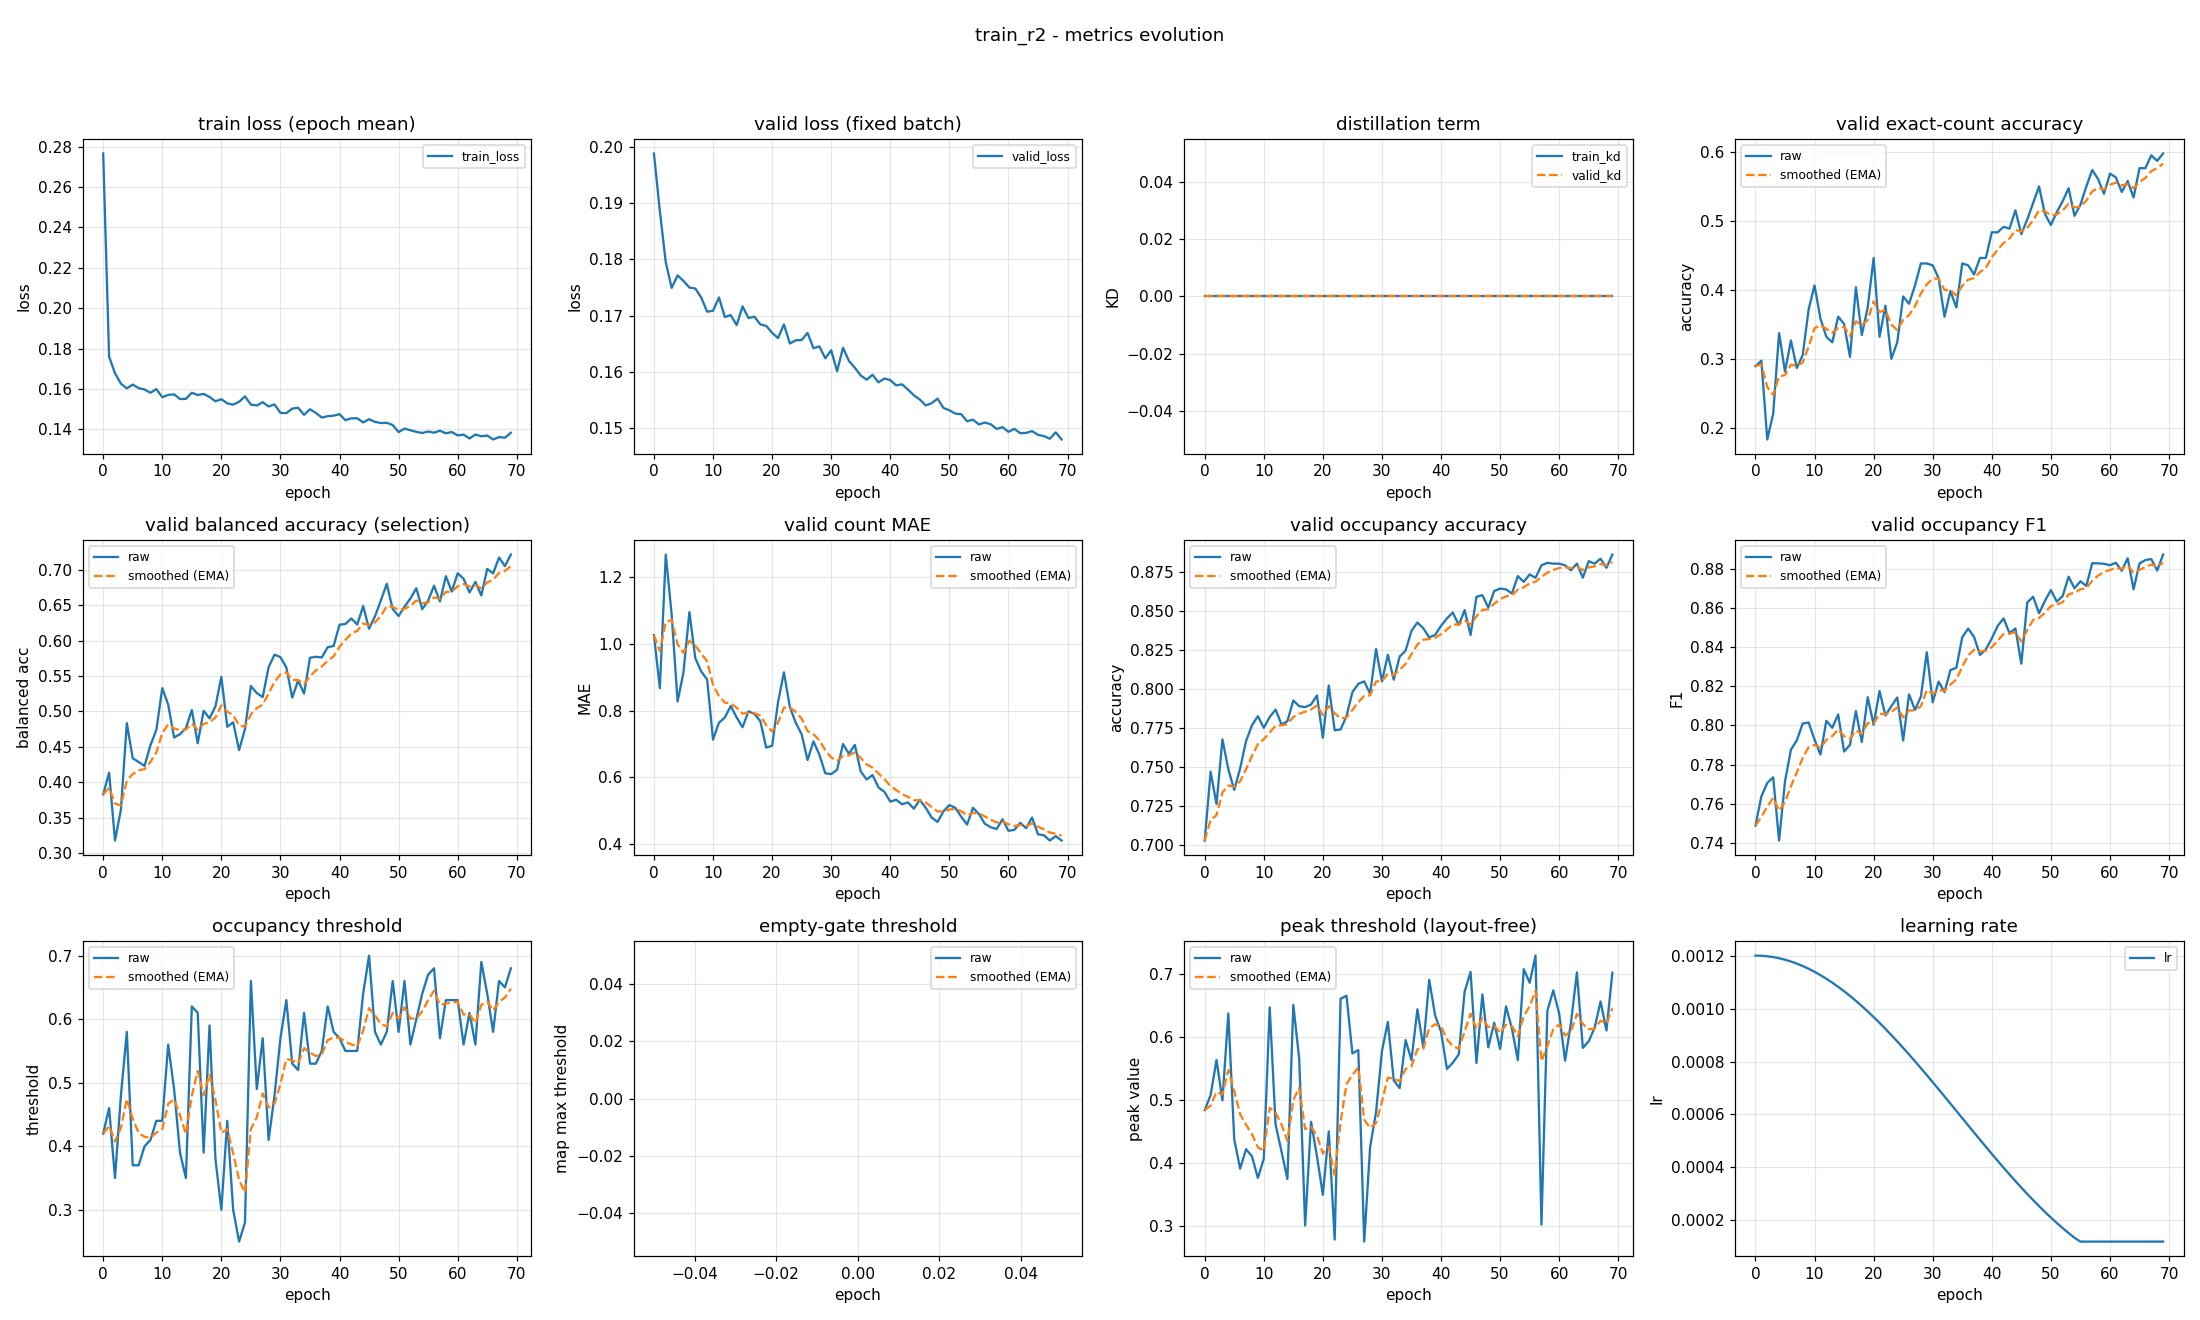

The data file committed next to this chart (first rows):
epoch, train_loss, valid_loss, train_kd, valid_kd, valid_accuracy, valid_accuracy_smoothed, valid_balanced_accuracy, valid_balanced_accuracy_smoothed, valid_mae, valid_mae_smoothed, valid_occupancy_accuracy, valid_occupancy_accuracy_smoothed, valid_occupancy_f1, valid_occupancy_f1_smoothed, valid_occupancy_threshold, valid_occupancy_threshold_smoothed, valid_empty_threshold, valid_empty_threshold_smoothed, valid_peak_threshold, valid_peak_threshold_smoothed, learning_rate
0, 0.2766, 0.1988, 0.0, 0.0, 0.2899, 0.2899, 0.383, 0.383, 1.027, 1.027, 0.7027, 0.7027, 0.7488, 0.7488, 0.42, 0.42, nan, nan, 0.4842, 0.4842, 0.0012
1, 0.176, 0.1885, 0.0, 0.0, 0.2979, 0.2923, 0.4136, 0.3922, 0.867, 0.9787, 0.7468, 0.7159, 0.7637, 0.7532, 0.46, 0.432, nan, nan, 0.5079, 0.4914, 0.001199
2, 0.1678, 0.1795, 0.0, 0.0, 0.1835, 0.2597, 0.3178, 0.3699, 1.269, 1.066, 0.7261, 0.719, 0.7706, 0.7584, 0.35, 0.4074, nan, nan, 0.5636, 0.513, 0.001198
3, 0.1626, 0.1749, 0.0, 0.0, 0.2207, 0.248, 0.3615, 0.3674, 1.088, 1.072, 0.7676, 0.7335, 0.7735, 0.7629, 0.48, 0.4292, nan, nan, 0.4997, 0.509, 0.001194
4, 0.1602, 0.1771, 0.0, 0.0, 0.3378, 0.2749, 0.4834, 0.4022, 0.8271, 0.9988, 0.7484, 0.738, 0.7411, 0.7564, 0.58, 0.4744, nan, nan, 0.6373, 0.5475, 0.00119
5, 0.1622, 0.1761, 0.0, 0.0, 0.2819, 0.277, 0.4339, 0.4117, 0.9149, 0.9736, 0.7351, 0.7371, 0.7713, 0.7609, 0.37, 0.4431, nan, nan, 0.4378, 0.5146, 0.001185
6, 0.1604, 0.175, 0.0, 0.0, 0.3271, 0.292, 0.4286, 0.4168, 1.096, 1.01, 0.7489, 0.7407, 0.7876, 0.7689, 0.37, 0.4212, nan, nan, 0.3914, 0.4776, 0.001178
7, 0.1597, 0.1748, 0.0, 0.0, 0.2872, 0.2906, 0.4232, 0.4187, 0.9574, 0.9944, 0.7665, 0.7484, 0.7924, 0.776, 0.4, 0.4148, nan, nan, 0.4223, 0.461, 0.00117
8, 0.1581, 0.1732, 0.0, 0.0, 0.3059, 0.2952, 0.4524, 0.4288, 0.9176, 0.9713, 0.7766, 0.7569, 0.8009, 0.7835, 0.41, 0.4134, nan, nan, 0.4111, 0.446, 0.001161
9, 0.1599, 0.1707, 0.0, 0.0, 0.3723, 0.3183, 0.474, 0.4424, 0.8936, 0.948, 0.7824, 0.7645, 0.8016, 0.7889, 0.44, 0.4214, nan, nan, 0.3767, 0.4252, 0.00115
10, 0.1559, 0.1708, 0.0, 0.0, 0.4069, 0.3449, 0.5329, 0.4695, 0.7128, 0.8775, 0.775, 0.7677, 0.7927, 0.79, 0.44, 0.427, nan, nan, 0.4071, 0.4198, 0.001139
11, 0.1571, 0.1732, 0.0, 0.0, 0.359, 0.3491, 0.5098, 0.4816, 0.7633, 0.8432, 0.7819, 0.772, 0.7851, 0.7886, 0.56, 0.4669, nan, nan, 0.6468, 0.4879, 0.001126
12, 0.1573, 0.1697, 0.0, 0.0, 0.3324, 0.3441, 0.4633, 0.4761, 0.7793, 0.824, 0.7867, 0.7764, 0.8024, 0.7927, 0.49, 0.4738, nan, nan, 0.4612, 0.4799, 0.001113
13, 0.155, 0.1701, 0.0, 0.0, 0.3245, 0.3382, 0.4679, 0.4736, 0.8138, 0.821, 0.7771, 0.7766, 0.7988, 0.7945, 0.39, 0.4487, nan, nan, 0.4186, 0.4615, 0.001098
14, 0.1551, 0.1683, 0.0, 0.0, 0.3617, 0.3453, 0.4764, 0.4745, 0.7793, 0.8085, 0.7793, 0.7774, 0.8056, 0.7979, 0.35, 0.4191, nan, nan, 0.3752, 0.4356, 0.001082
15, 0.1581, 0.1716, 0.0, 0.0, 0.3511, 0.347, 0.5021, 0.4827, 0.75, 0.7909, 0.7926, 0.7819, 0.7867, 0.7945, 0.62, 0.4793, nan, nan, 0.6508, 0.5002, 0.001065
16, 0.157, 0.1696, 0.0, 0.0, 0.3032, 0.3339, 0.4551, 0.4745, 0.7979, 0.793, 0.7888, 0.784, 0.7901, 0.7932, 0.61, 0.5185, nan, nan, 0.5648, 0.5196, 0.001048
17, 0.1575, 0.1698, 0.0, 0.0, 0.4043, 0.355, 0.5009, 0.4824, 0.7899, 0.7921, 0.7883, 0.7853, 0.8074, 0.7974, 0.39, 0.48, nan, nan, 0.3015, 0.4542, 0.001029
18, 0.156, 0.1684, 0.0, 0.0, 0.3351, 0.349, 0.4902, 0.4847, 0.7686, 0.785, 0.7899, 0.7867, 0.7916, 0.7957, 0.59, 0.513, nan, nan, 0.4657, 0.4576, 0.00101
19, 0.1539, 0.1682, 0.0, 0.0, 0.375, 0.3568, 0.507, 0.4914, 0.6888, 0.7562, 0.7957, 0.7894, 0.8145, 0.8013, 0.38, 0.4731, nan, nan, 0.4112, 0.4437, 0.0009891
20, 0.1549, 0.1669, 0.0, 0.0, 0.4468, 0.3838, 0.5488, 0.5086, 0.6941, 0.7376, 0.7686, 0.7832, 0.8004, 0.801, 0.3, 0.4212, nan, nan, 0.3501, 0.4156, 0.000968
21, 0.1529, 0.166, 0.0, 0.0, 0.3324, 0.3684, 0.4784, 0.4996, 0.8245, 0.7636, 0.8021, 0.7889, 0.8176, 0.806, 0.44, 0.4268, nan, nan, 0.4505, 0.4261, 0.000946
22, 0.1522, 0.1684, 0.0, 0.0, 0.3777, 0.3712, 0.4846, 0.4951, 0.9149, 0.809, 0.7734, 0.7842, 0.8051, 0.8057, 0.3, 0.3888, nan, nan, 0.2792, 0.382, 0.0009233
23, 0.1536, 0.165, 0.0, 0.0, 0.3005, 0.35, 0.4454, 0.4802, 0.8112, 0.8097, 0.7739, 0.7811, 0.8098, 0.807, 0.25, 0.3471, nan, nan, 0.6606, 0.4656, 0.0009
24, 0.1563, 0.1656, 0.0, 0.0, 0.3245, 0.3423, 0.4752, 0.4787, 0.7633, 0.7958, 0.7824, 0.7815, 0.8143, 0.8092, 0.28, 0.327, nan, nan, 0.6653, 0.5255, 0.000876
25, 0.1522, 0.1657, 0.0, 0.0, 0.391, 0.3569, 0.5359, 0.4959, 0.7287, 0.7756, 0.7979, 0.7864, 0.7923, 0.8041, 0.66, 0.4269, nan, nan, 0.5739, 0.54, 0.0008515
26, 0.1518, 0.1669, 0.0, 0.0, 0.3803, 0.3639, 0.5259, 0.5049, 0.6516, 0.7384, 0.8032, 0.7915, 0.8159, 0.8077, 0.49, 0.4458, nan, nan, 0.5794, 0.5518, 0.0008265
27, 0.1534, 0.1642, 0.0, 0.0, 0.4069, 0.3768, 0.5203, 0.5095, 0.7074, 0.7291, 0.8048, 0.7955, 0.808, 0.8078, 0.57, 0.4831, nan, nan, 0.2759, 0.4691, 0.0008009
28, 0.1513, 0.1645, 0.0, 0.0, 0.4388, 0.3954, 0.5624, 0.5254, 0.6676, 0.7107, 0.7968, 0.7959, 0.8147, 0.8099, 0.41, 0.4612, nan, nan, 0.4259, 0.4561, 0.000775
29, 0.1524, 0.1624, 0.0, 0.0, 0.4388, 0.4085, 0.5802, 0.5418, 0.6117, 0.681, 0.8255, 0.8048, 0.8375, 0.8181, 0.48, 0.4668, nan, nan, 0.4808, 0.4635, 0.0007487
30, 0.1481, 0.1638, 0.0, 0.0, 0.4362, 0.4168, 0.5766, 0.5523, 0.609, 0.6594, 0.8048, 0.8048, 0.8119, 0.8163, 0.57, 0.4978, nan, nan, 0.5778, 0.4978, 0.0007221
31, 0.148, 0.1601, 0.0, 0.0, 0.4176, 0.417, 0.562, 0.5552, 0.6223, 0.6483, 0.8218, 0.8099, 0.8225, 0.8181, 0.63, 0.5374, nan, nan, 0.6239, 0.5356, 0.0006952
32, 0.1503, 0.1643, 0.0, 0.0, 0.3617, 0.4004, 0.5195, 0.5445, 0.6995, 0.6636, 0.8059, 0.8087, 0.817, 0.8178, 0.53, 0.5352, nan, nan, 0.5313, 0.5343, 0.0006681
33, 0.1507, 0.162, 0.0, 0.0, 0.3989, 0.4, 0.5439, 0.5443, 0.6702, 0.6656, 0.8207, 0.8123, 0.8283, 0.821, 0.52, 0.5306, nan, nan, 0.519, 0.5297, 0.0006409
34, 0.1472, 0.1607, 0.0, 0.0, 0.375, 0.3925, 0.5252, 0.5386, 0.6968, 0.675, 0.8245, 0.8159, 0.8295, 0.8235, 0.61, 0.5545, nan, nan, 0.5952, 0.5494, 0.0006137
35, 0.1499, 0.1594, 0.0, 0.0, 0.4388, 0.4064, 0.5758, 0.5497, 0.617, 0.6576, 0.8372, 0.8223, 0.8451, 0.83, 0.53, 0.5471, nan, nan, 0.5635, 0.5536, 0.0005863
36, 0.1481, 0.1586, 0.0, 0.0, 0.4362, 0.4153, 0.5772, 0.558, 0.5931, 0.6382, 0.8426, 0.8284, 0.8496, 0.8359, 0.53, 0.542, nan, nan, 0.6438, 0.5807, 0.0005591
37, 0.1459, 0.1595, 0.0, 0.0, 0.4229, 0.4176, 0.5762, 0.5634, 0.6064, 0.6287, 0.8388, 0.8315, 0.8453, 0.8387, 0.55, 0.5444, nan, nan, 0.583, 0.5814, 0.0005319
38, 0.1465, 0.1581, 0.0, 0.0, 0.4468, 0.4264, 0.5906, 0.5716, 0.5691, 0.6108, 0.833, 0.832, 0.8361, 0.8379, 0.62, 0.5671, nan, nan, 0.6906, 0.6141, 0.0005048
39, 0.1468, 0.1588, 0.0, 0.0, 0.4468, 0.4325, 0.5924, 0.5778, 0.5559, 0.5943, 0.8346, 0.8327, 0.8389, 0.8382, 0.58, 0.5709, nan, nan, 0.6341, 0.6201, 0.0004779
40, 0.1475, 0.1585, 0.0, 0.0, 0.484, 0.448, 0.6223, 0.5912, 0.5266, 0.574, 0.8404, 0.8351, 0.8446, 0.8401, 0.57, 0.5707, nan, nan, 0.6085, 0.6166, 0.0004513
41, 0.1445, 0.1576, 0.0, 0.0, 0.484, 0.4588, 0.6235, 0.6009, 0.5319, 0.5614, 0.8452, 0.8381, 0.851, 0.8434, 0.55, 0.5645, nan, nan, 0.5494, 0.5965, 0.000425
42, 0.1455, 0.1578, 0.0, 0.0, 0.492, 0.4688, 0.6312, 0.61, 0.5186, 0.5486, 0.8489, 0.8414, 0.8548, 0.8468, 0.55, 0.5601, nan, nan, 0.5593, 0.5853, 0.0003991
43, 0.1455, 0.1569, 0.0, 0.0, 0.4894, 0.4749, 0.6226, 0.6138, 0.5239, 0.5412, 0.841, 0.8412, 0.8472, 0.8469, 0.55, 0.5571, nan, nan, 0.5726, 0.5815, 0.0003735
44, 0.1434, 0.1558, 0.0, 0.0, 0.516, 0.4872, 0.6487, 0.6242, 0.5053, 0.5304, 0.8505, 0.844, 0.8497, 0.8478, 0.64, 0.582, nan, nan, 0.672, 0.6086, 0.0003485
45, 0.145, 0.1551, 0.0, 0.0, 0.4814, 0.4855, 0.6167, 0.622, 0.5319, 0.5309, 0.8346, 0.8412, 0.8316, 0.8429, 0.7, 0.6174, nan, nan, 0.7031, 0.637, 0.000324
46, 0.1437, 0.154, 0.0, 0.0, 0.5027, 0.4906, 0.6342, 0.6256, 0.508, 0.524, 0.859, 0.8465, 0.8629, 0.8489, 0.58, 0.6062, nan, nan, 0.5588, 0.6135, 0.0003
47, 0.1431, 0.1544, 0.0, 0.0, 0.5266, 0.5014, 0.6567, 0.635, 0.4787, 0.5104, 0.8601, 0.8506, 0.8659, 0.854, 0.56, 0.5923, nan, nan, 0.6674, 0.6297, 0.0002767
48, 0.1433, 0.1553, 0.0, 0.0, 0.5505, 0.5162, 0.6802, 0.6485, 0.4654, 0.4969, 0.8521, 0.8511, 0.8574, 0.855, 0.58, 0.5886, nan, nan, 0.5836, 0.6159, 0.000254
49, 0.1421, 0.1536, 0.0, 0.0, 0.5106, 0.5145, 0.6445, 0.6473, 0.4973, 0.497, 0.8628, 0.8546, 0.8638, 0.8577, 0.66, 0.61, nan, nan, 0.6226, 0.6179, 0.000232
50, 0.1386, 0.1532, 0.0, 0.0, 0.4947, 0.5086, 0.6346, 0.6435, 0.516, 0.5027, 0.8644, 0.8575, 0.8693, 0.8611, 0.58, 0.601, nan, nan, 0.5811, 0.6068, 0.0002109
51, 0.1404, 0.1526, 0.0, 0.0, 0.5133, 0.51, 0.6478, 0.6448, 0.508, 0.5043, 0.8638, 0.8594, 0.8634, 0.8618, 0.66, 0.6187, nan, nan, 0.6485, 0.6193, 0.0001905
52, 0.1395, 0.1525, 0.0, 0.0, 0.5293, 0.5158, 0.6594, 0.6492, 0.4814, 0.4974, 0.8612, 0.8599, 0.8662, 0.8631, 0.56, 0.6011, nan, nan, 0.6133, 0.6175, 0.0001709
53, 0.1387, 0.1512, 0.0, 0.0, 0.5479, 0.5254, 0.6738, 0.6566, 0.4574, 0.4854, 0.8723, 0.8637, 0.8762, 0.867, 0.6, 0.6008, nan, nan, 0.5633, 0.6012, 0.0001523
54, 0.1382, 0.1515, 0.0, 0.0, 0.508, 0.5202, 0.6443, 0.6529, 0.508, 0.4922, 0.8686, 0.8651, 0.8702, 0.868, 0.64, 0.6125, nan, nan, 0.7075, 0.6331, 0.0001346
55, 0.1389, 0.1507, 0.0, 0.0, 0.5239, 0.5213, 0.6563, 0.6539, 0.4894, 0.4913, 0.8734, 0.8676, 0.8738, 0.8697, 0.67, 0.6298, nan, nan, 0.686, 0.649, 0.00012
56, 0.1383, 0.151, 0.0, 0.0, 0.5505, 0.5301, 0.6774, 0.661, 0.4601, 0.482, 0.8713, 0.8687, 0.8714, 0.8702, 0.68, 0.6448, nan, nan, 0.7289, 0.673, 0.00012
57, 0.1393, 0.1507, 0.0, 0.0, 0.5745, 0.5434, 0.6552, 0.6592, 0.4495, 0.4722, 0.8793, 0.8719, 0.883, 0.8741, 0.57, 0.6224, nan, nan, 0.3028, 0.5619, 0.00012
58, 0.138, 0.1499, 0.0, 0.0, 0.5612, 0.5487, 0.6909, 0.6687, 0.4441, 0.4638, 0.8809, 0.8746, 0.883, 0.8767, 0.63, 0.6247, nan, nan, 0.6415, 0.5858, 0.00012
59, 0.1387, 0.1502, 0.0, 0.0, 0.5399, 0.5461, 0.6693, 0.6689, 0.4734, 0.4667, 0.8803, 0.8763, 0.8828, 0.8785, 0.63, 0.6263, nan, nan, 0.6739, 0.6122, 0.00012
... 10 more rows
